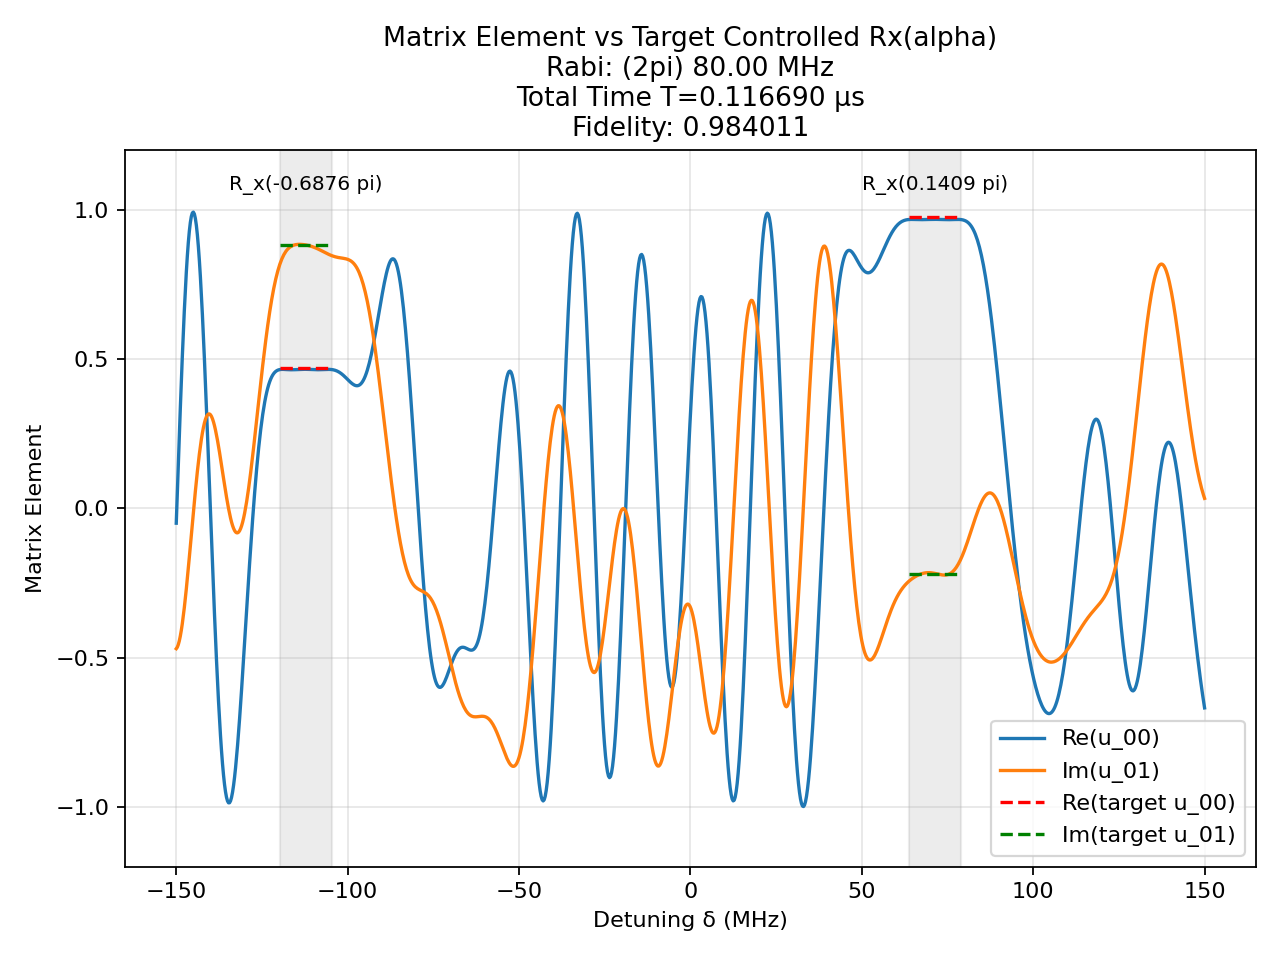

The data file committed next to this chart (first rows):
t (us), H_x (2pi MHz), H_z (2pi MHz)
0.0007324, 80.0, 0.0
0.0008333, 0.0, 150.0
0.001405, 80.0, 0.0
0.0008333, 0.0, 150.0
0.0007301, 80.0, 0.0
0.0008333, 0.0, 150.0
0.0002894, -80.0, 0.0
0.0008333, 0.0, 150.0
0.00104, 80.0, 0.0
0.0008333, 0.0, 150.0
9.231503337444885e-05, 80.0, 0.0
0.0008333, 0.0, 150.0
0.0001321, 80.0, 0.0
0.0008333, 0.0, 150.0
0.0009568, 80.0, 0.0
0.0008333, 0.0, 150.0
0.0001081, -80.0, 0.0
0.0008333, 0.0, 150.0
0.000541, 80.0, 0.0
0.0008333, 0.0, 150.0
0.0008517, 80.0, 0.0
0.0008333, 0.0, 150.0
0.000206, -80.0, 0.0
0.0008333, 0.0, 150.0
0.0007971, 80.0, 0.0
0.0008333, 0.0, 150.0
0.000762, 80.0, 0.0
0.0008333, 0.0, 150.0
0.0004795, -80.0, 0.0
0.0008333, 0.0, 150.0
0.001274, 80.0, 0.0
0.0008333, 0.0, 150.0
0.0003056, -80.0, 0.0
0.0008333, 0.0, 150.0
0.0007273, -80.0, 0.0
0.0008333, 0.0, 150.0
0.0003835, 80.0, 0.0
0.0008333, 0.0, 150.0
0.001982, -80.0, 0.0
0.0008333, 0.0, 150.0
0.001617, -80.0, 0.0
0.0008333, 0.0, 150.0
1.4843183237777223e-05, -80.0, 0.0
0.0008333, 0.0, 150.0
0.001061, -80.0, 0.0
0.0008333, 0.0, 150.0
0.00171, 80.0, 0.0
0.0008333, 0.0, 150.0
0.001496, 80.0, 0.0
0.0008333, 0.0, 150.0
0.001018, 80.0, 0.0
0.0008333, 0.0, 150.0
0.002194, 80.0, 0.0
0.0008333, 0.0, 150.0
0.0002571, 80.0, 0.0
0.0008333, 0.0, 150.0
0.0005964, 80.0, 0.0
0.0008333, 0.0, 150.0
0.0006411, 80.0, 0.0
0.0008333, 0.0, 150.0
... 81 more rows
